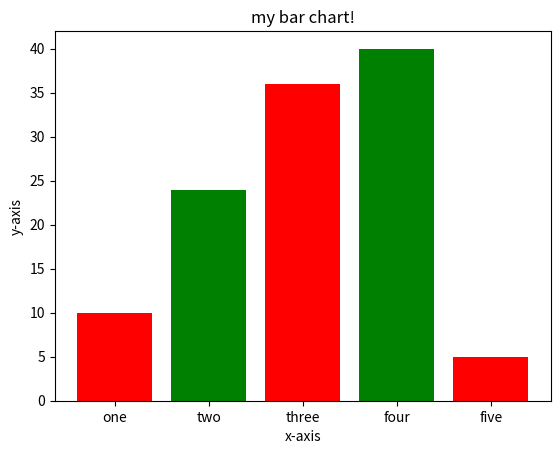

Reproduce this figure in Python.
import matplotlib.pyplot as plt

# x-coordinates of left side of bars
left = [1, 2, 3, 4, 5]

#heights of bar
height = [10, 24, 36, 40, 5]

#labels for bars
tick_label = ['one', 'two', 'three', 'four', 'five']

# ploting a bar chart
plt.bar(left,height, tick_label=tick_label,width=0.8, color=['red', 'green'])

#naming the x-axis
plt.xlabel('x-axis')
#naming the y-axis
plt.ylabel('y-axis')
#plot title
plt.title('my bar chart!')

#functions to show the plot 
plt.show()

